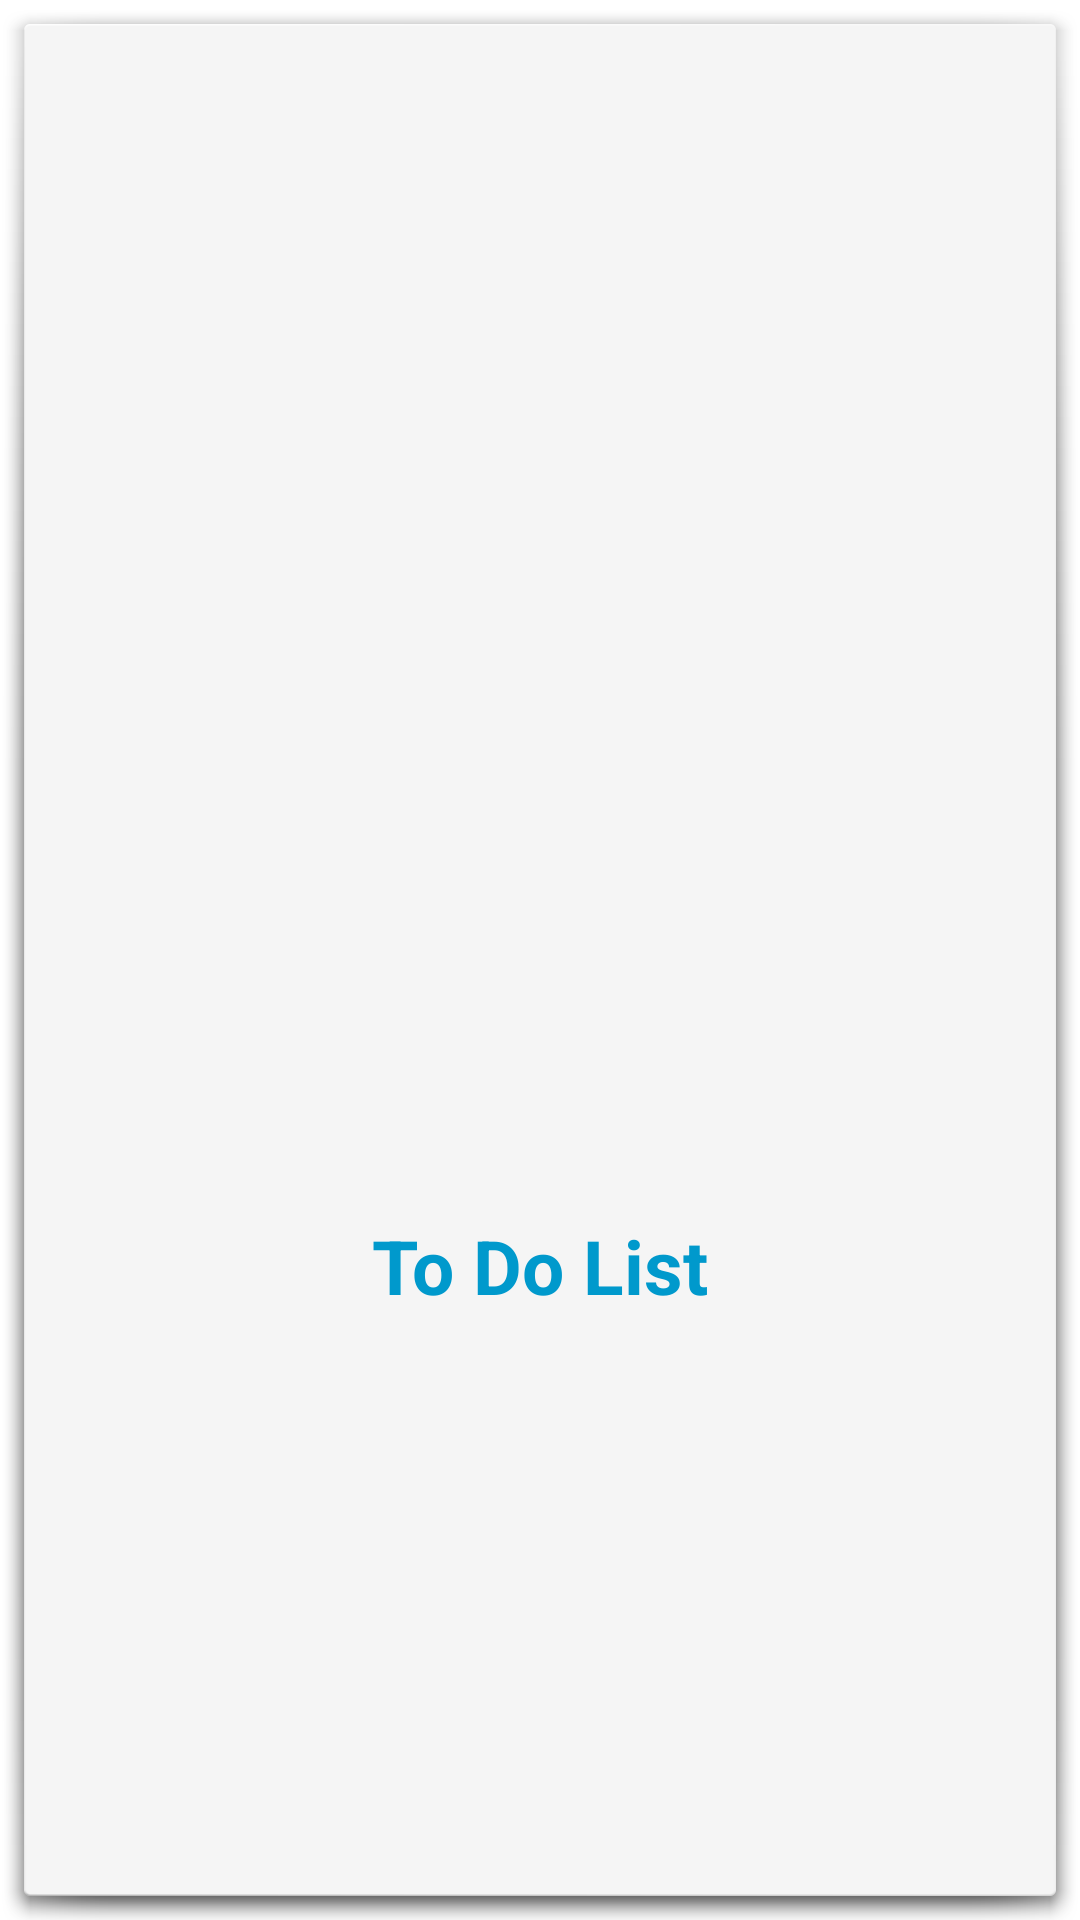

Here is an Android app screen rendered from its layout file. Give the layout XML and the strings, colors and styles it references.
<!-- AndroidManifest.xml: application theme Theme.ToDoList -->
<!-- res/layout/activity_splash.xml -->
<?xml version="1.0" encoding="utf-8"?>
<RelativeLayout xmlns:android="http://schemas.android.com/apk/res/android"
    android:layout_width="match_parent"
    android:layout_height="match_parent"
    android:background="@android:drawable/dialog_holo_light_frame">
    <ImageView
        android:id="@+id/logoImg"
        android:layout_width="150dp"
        android:layout_height="150dp"
        android:src="@drawable/to_do_list_logo"
        android:layout_centerInParent="true"
        android:contentDescription="To Do Logo" />
    <TextView
        android:layout_width="wrap_content"
        android:layout_height="wrap_content"
        android:layout_marginTop="10dp"
        android:text="To Do List"
        android:textColor="@android:color/holo_blue_dark"
        android:textStyle="bold"
        android:textSize="25sp"
        android:layout_below="@id/logoImg"
        android:layout_centerHorizontal="true"
        />
    
</RelativeLayout>
<!-- resources referenced by this layout -->
<resources>
  <style name="Theme.ToDoList" parent="Theme.MaterialComponents.DayNight.DarkActionBar">
          
          <item name="colorPrimary">@android:color/holo_blue_dark</item>
          <item name="colorPrimaryVariant">@color/purple_700</item>
          <item name="colorOnPrimary">@color/white</item>
          
          <item name="colorSecondary">@color/teal_200</item>
          <item name="colorSecondaryVariant">@color/teal_700</item>
          <item name="colorOnSecondary">@color/black</item>
          
          <item name="android:statusBarColor">?attr/colorPrimaryVariant</item>
          
      </style>
  <!-- not gathered from this repository: default colours our renderer supplied (Android Studio template values) -->
  <color name="purple_700">#FF3700B3</color>
  <color name="teal_200">#FF03DAC5</color>
  <color name="teal_700">#FF018786</color>
  <color name="black">#FF000000</color>
  <color name="white">#FFFFFFFF</color>
</resources>
